Dataset: Final_Dataset_Model2 (GitHub, kshyam-kumar/brainTumor_Detection_with_Explainable_AI). Classes: glioma, meningioma, no tumor, pituitary tumor.

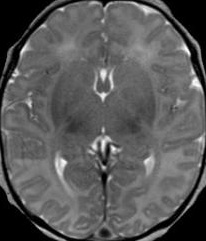
Label: no tumor

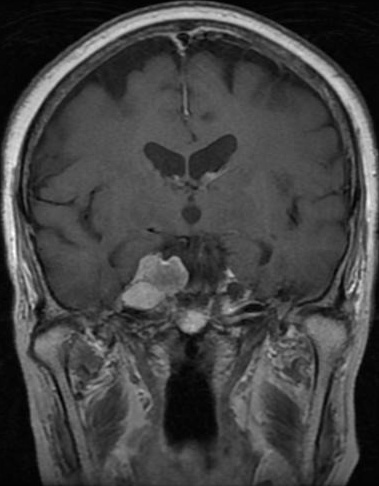
Label: meningioma

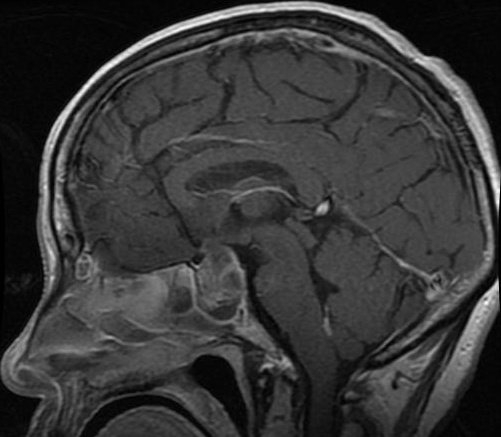
Label: pituitary tumor

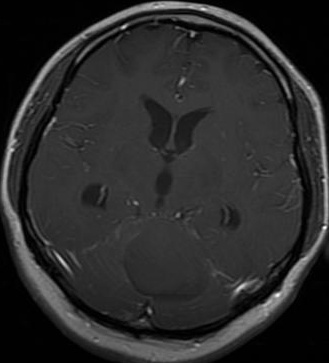
Label: glioma

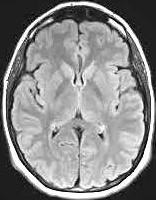
Label: no tumor

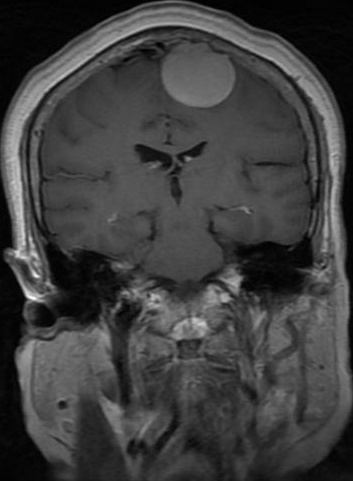
Label: meningioma
